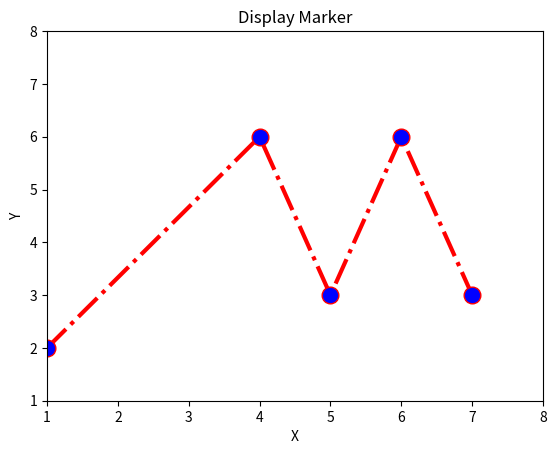

Here is the Python script that generated this plot:
import matplotlib.pyplot as plt

x = [1, 4, 5, 6, 7]

y = [2, 6, 3, 6, 3]

plt.plot(x, y, color = 'red', linestyle = 'dashdot', linewidth = 3, marker = 'o', markerfacecolor = 'blue', markersize = 12)

plt.ylim(1, 8)

plt.xlim(1, 8)

plt.xlabel('X')

plt.ylabel('Y')

plt.title("Display Marker")

plt.show()